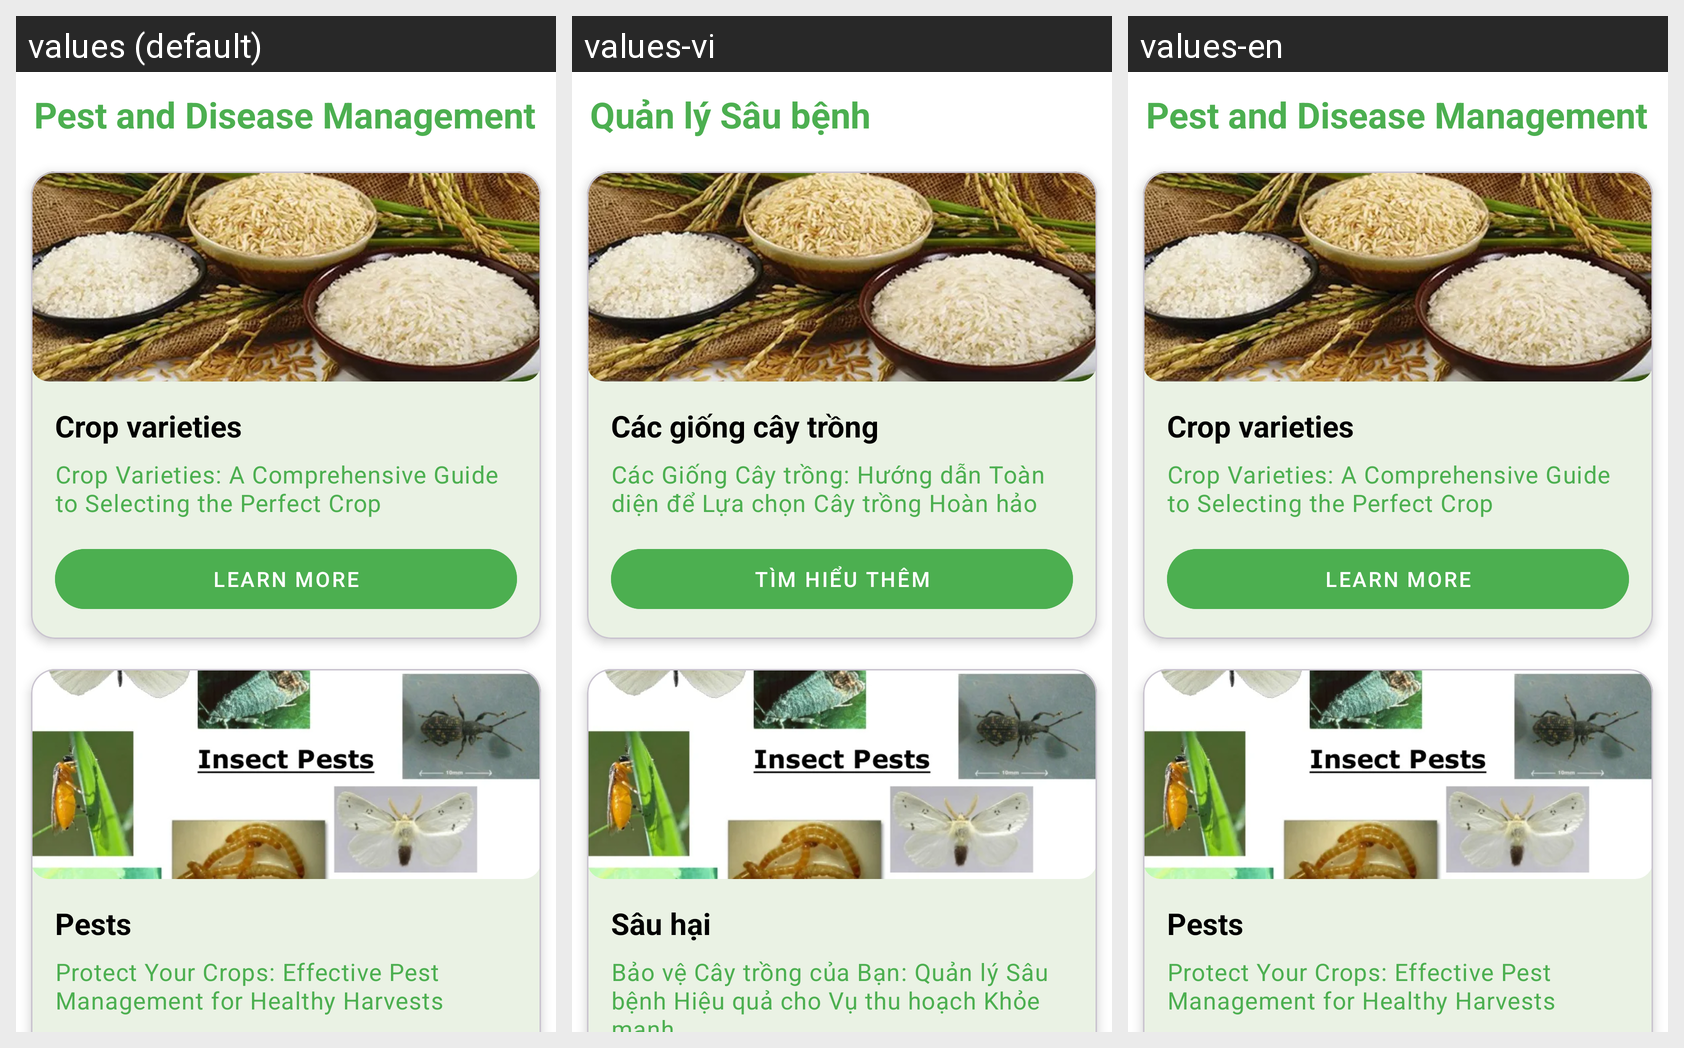

The Android screen above is rendered under several locales of the same app. Produce the string resources it draws, with the default and per-locale values.
Android screen res/layout/main_management.xml rendered under 3 locales, left to right: values (default), values-vi, values-en. Device: Nexus 5 (rendered at 1080×1920; each locale shown at half size, 540×960, under a caption strip naming it); theme Theme.RiceGrow.
Strings drawn on this screen, with the default value and each locale's value (text and hints the layout hard-codes, and strings that could not be matched under every locale, appear in the picture but are not listed):

pest_and_disease_management
  values: Pest and Disease Management
  values-vi: Quản lý Sâu bệnh
  values-en: Pest and Disease Management

crop_varieties
  values: Crop varieties
  values-vi: Các giống cây trồng
  values-en: Crop varieties

crop_varieties_a_comprehensive_guide_to_selecting_the_perfect_crop
  values: Crop Varieties: A Comprehensive Guide to Selecting the Perfect Crop
  values-vi: Các Giống Cây trồng: Hướng dẫn Toàn diện để Lựa chọn Cây trồng Hoàn hảo
  values-en: Crop Varieties: A Comprehensive Guide to Selecting the Perfect Crop

learn_more
  values: Learn More
  values-vi: Tìm hiểu thêm
  values-en: Learn More

pests
  values: Pests
  values-vi: Sâu hại
  values-en: Pests

protect_your_crops_effective_pest_management_for_healthy_harvests
  values: Protect Your Crops: Effective Pest Management for Healthy Harvests
  values-vi: Bảo vệ Cây trồng của Bạn: Quản lý Sâu bệnh Hiệu quả cho Vụ thu hoạch Khỏe mạnh
  values-en: Protect Your Crops: Effective Pest Management for Healthy Harvests
